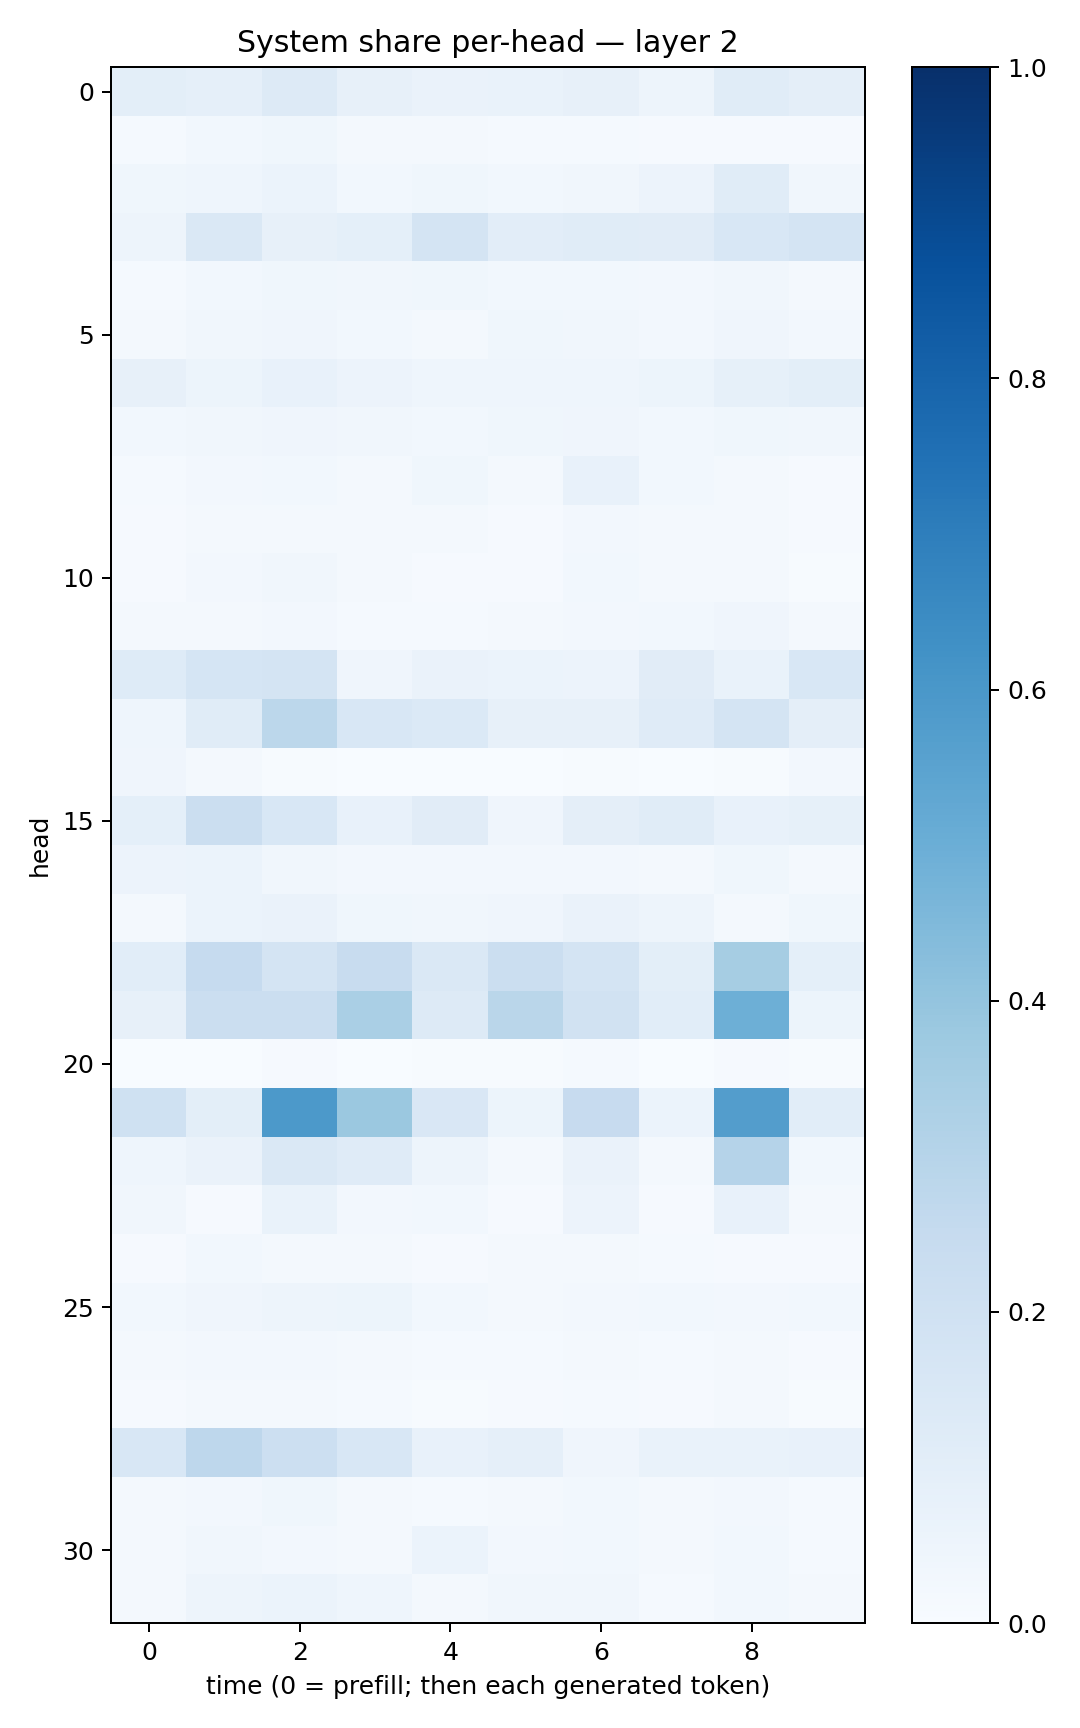

Values plotted in this chart, from the file beside it:
0.10044616, 0.08638694, 0.12841369, 0.07870645, 0.06414951, 0.06775712, 0.081616975, 0.050328072, 0.113319576, 0.09587748
0.01338, 0.03031, 0.03609, 0.01738, 0.01825, 0.01203, 0.01322, 0.008409, 0.009564, 0.01147
0.0379, 0.04467, 0.05935, 0.0302, 0.03841, 0.02792, 0.03388, 0.05752, 0.1164, 0.0348
0.04688, 0.1482, 0.08026, 0.09293, 0.1794, 0.1029, 0.1146, 0.1112, 0.1551, 0.177
0.01535, 0.0299, 0.03837, 0.03394, 0.03704, 0.0285, 0.03014, 0.02516, 0.03368, 0.01941
0.01984, 0.03144, 0.04048, 0.02861, 0.02145, 0.03807, 0.03154, 0.0265, 0.0426, 0.02582
0.07825, 0.05257, 0.0704, 0.05815, 0.04632, 0.04462, 0.04442, 0.05181, 0.0834, 0.09999
0.02858, 0.03219, 0.04058, 0.03312, 0.02971, 0.03761, 0.0412, 0.02846, 0.03547, 0.0337
0.01314, 0.02412, 0.02942, 0.01736, 0.03803, 0.01846, 0.07067, 0.02849, 0.01915, 0.009918
0.008738, 0.02304, 0.02319, 0.02282, 0.01605, 0.009594, 0.02526, 0.01663, 0.02253, 0.00942
0.009474, 0.02667, 0.03234, 0.01782, 0.01008, 0.0093, 0.02873, 0.01932, 0.01922, 0.007491
0.01751, 0.02212, 0.02695, 0.01397, 0.0131, 0.01638, 0.02512, 0.03024, 0.03991, 0.01656
0.1237, 0.1709, 0.1752, 0.04005, 0.06495, 0.05887, 0.0585, 0.1125, 0.06831, 0.1553
0.04535, 0.1172, 0.2782, 0.1537, 0.1374, 0.08003, 0.07849, 0.1186, 0.1755, 0.09734
0.03955, 0.0232, 0.007739, 0.002354, 0.002685, 0.002502, 0.004272, 0.003845, 0.00666, 0.02417
0.09195, 0.2203, 0.1542, 0.07068, 0.111, 0.03946, 0.09582, 0.1133, 0.07783, 0.08359
0.05658, 0.06191, 0.03266, 0.02416, 0.02371, 0.02524, 0.02691, 0.01855, 0.03518, 0.01639
0.02232, 0.0598, 0.06603, 0.03866, 0.03262, 0.04, 0.06429, 0.0481, 0.01767, 0.03529
0.1068, 0.2468, 0.1748, 0.24, 0.1424, 0.2212, 0.1745, 0.1013, 0.3487, 0.09079
0.07986, 0.2246, 0.223, 0.3381, 0.1283, 0.2878, 0.1926, 0.1074, 0.496, 0.0544
0.003401, 0.003813, 0.008224, 0.003297, 0.006983, 0.006155, 0.01291, 0.003631, 0.008147, 0.006765
0.2022, 0.09839, 0.5937, 0.3819, 0.1516, 0.05374, 0.2455, 0.06031, 0.5715, 0.1083
0.04541, 0.06281, 0.1473, 0.1196, 0.05025, 0.01864, 0.06268, 0.0223, 0.3011, 0.02843
0.0323, 0.01132, 0.06902, 0.02727, 0.02812, 0.01045, 0.05583, 0.01104, 0.07788, 0.02307
0.00916, 0.02902, 0.02168, 0.01683, 0.01112, 0.01565, 0.01605, 0.01235, 0.01099, 0.008424
0.0284, 0.04161, 0.04998, 0.05421, 0.028, 0.02139, 0.02695, 0.02838, 0.02357, 0.02772
0.01621, 0.02456, 0.02423, 0.01748, 0.01243, 0.01257, 0.01621, 0.012, 0.01785, 0.0112
0.008229, 0.02089, 0.01885, 0.0148, 0.007583, 0.0113, 0.01177, 0.01052, 0.01784, 0.007421
0.1546, 0.2749, 0.2162, 0.1547, 0.07418, 0.0889, 0.04084, 0.06708, 0.06974, 0.07703
0.02074, 0.02393, 0.03659, 0.02076, 0.01315, 0.01783, 0.03039, 0.02097, 0.02432, 0.01474
0.02105, 0.033, 0.02471, 0.02084, 0.05862, 0.02596, 0.02776, 0.01729, 0.02838, 0.01298
0.02016, 0.04828, 0.06188, 0.04583, 0.02295, 0.03193, 0.03249, 0.01494, 0.03101, 0.01667
